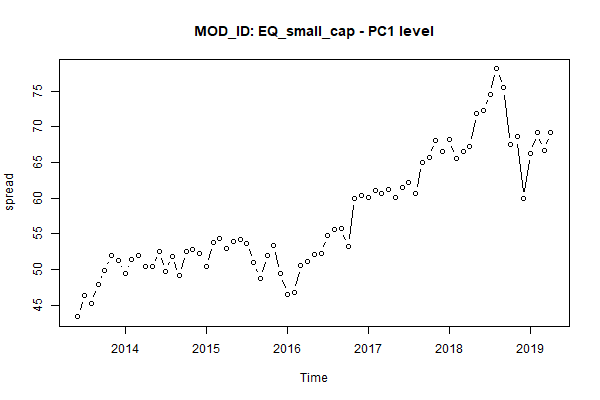

Source data for this figure (header and first rows):
, MONTH, AC_ID, MOD_ID, PC1
1, Jun 2013, Equity, EQ_small_cap, 43.41
2, Jul 2013, Equity, EQ_small_cap, 46.41
3, Aug 2013, Equity, EQ_small_cap, 45.24
4, Sep 2013, Equity, EQ_small_cap, 47.92
5, Oct 2013, Equity, EQ_small_cap, 49.9
6, Nov 2013, Equity, EQ_small_cap, 51.96
7, Dec 2013, Equity, EQ_small_cap, 51.35
8, Jan 2014, Equity, EQ_small_cap, 49.49
9, Feb 2014, Equity, EQ_small_cap, 51.37
10, Mar 2014, Equity, EQ_small_cap, 51.92
11, Apr 2014, Equity, EQ_small_cap, 50.39
12, May 2014, Equity, EQ_small_cap, 50.38
13, Jun 2014, Equity, EQ_small_cap, 52.57
14, Jul 2014, Equity, EQ_small_cap, 49.76
15, Aug 2014, Equity, EQ_small_cap, 51.9
16, Sep 2014, Equity, EQ_small_cap, 49.13
17, Oct 2014, Equity, EQ_small_cap, 52.49
18, Nov 2014, Equity, EQ_small_cap, 52.83
19, Dec 2014, Equity, EQ_small_cap, 52.26
20, Jan 2015, Equity, EQ_small_cap, 50.5
21, Feb 2015, Equity, EQ_small_cap, 53.76
22, Mar 2015, Equity, EQ_small_cap, 54.35
23, Apr 2015, Equity, EQ_small_cap, 52.96
24, May 2015, Equity, EQ_small_cap, 53.88
25, Jun 2015, Equity, EQ_small_cap, 54.2
26, Jul 2015, Equity, EQ_small_cap, 53.73
27, Aug 2015, Equity, EQ_small_cap, 50.97
28, Sep 2015, Equity, EQ_small_cap, 48.77
29, Oct 2015, Equity, EQ_small_cap, 51.95
30, Nov 2015, Equity, EQ_small_cap, 53.45
31, Dec 2015, Equity, EQ_small_cap, 49.5
32, Jan 2016, Equity, EQ_small_cap, 46.47
33, Feb 2016, Equity, EQ_small_cap, 46.85
34, Mar 2016, Equity, EQ_small_cap, 50.62
35, Apr 2016, Equity, EQ_small_cap, 51.15
36, May 2016, Equity, EQ_small_cap, 52.1
37, Jun 2016, Equity, EQ_small_cap, 52.22
38, Jul 2016, Equity, EQ_small_cap, 54.81
39, Aug 2016, Equity, EQ_small_cap, 55.58
40, Sep 2016, Equity, EQ_small_cap, 55.77
41, Oct 2016, Equity, EQ_small_cap, 53.3
42, Nov 2016, Equity, EQ_small_cap, 60.01
43, Dec 2016, Equity, EQ_small_cap, 60.42
44, Jan 2017, Equity, EQ_small_cap, 60.04
45, Feb 2017, Equity, EQ_small_cap, 61.07
46, Mar 2017, Equity, EQ_small_cap, 60.65
47, Apr 2017, Equity, EQ_small_cap, 61.18
48, May 2017, Equity, EQ_small_cap, 60.12
49, Jun 2017, Equity, EQ_small_cap, 61.58
50, Jul 2017, Equity, EQ_small_cap, 62.24
51, Aug 2017, Equity, EQ_small_cap, 60.67
52, Sep 2017, Equity, EQ_small_cap, 65.04
53, Oct 2017, Equity, EQ_small_cap, 65.71
54, Nov 2017, Equity, EQ_small_cap, 68.13
55, Dec 2017, Equity, EQ_small_cap, 66.5
56, Jan 2018, Equity, EQ_small_cap, 68.17
57, Feb 2018, Equity, EQ_small_cap, 65.6
58, Mar 2018, Equity, EQ_small_cap, 66.5
59, Apr 2018, Equity, EQ_small_cap, 67.32
60, May 2018, Equity, EQ_small_cap, 71.82
... 11 more rows
